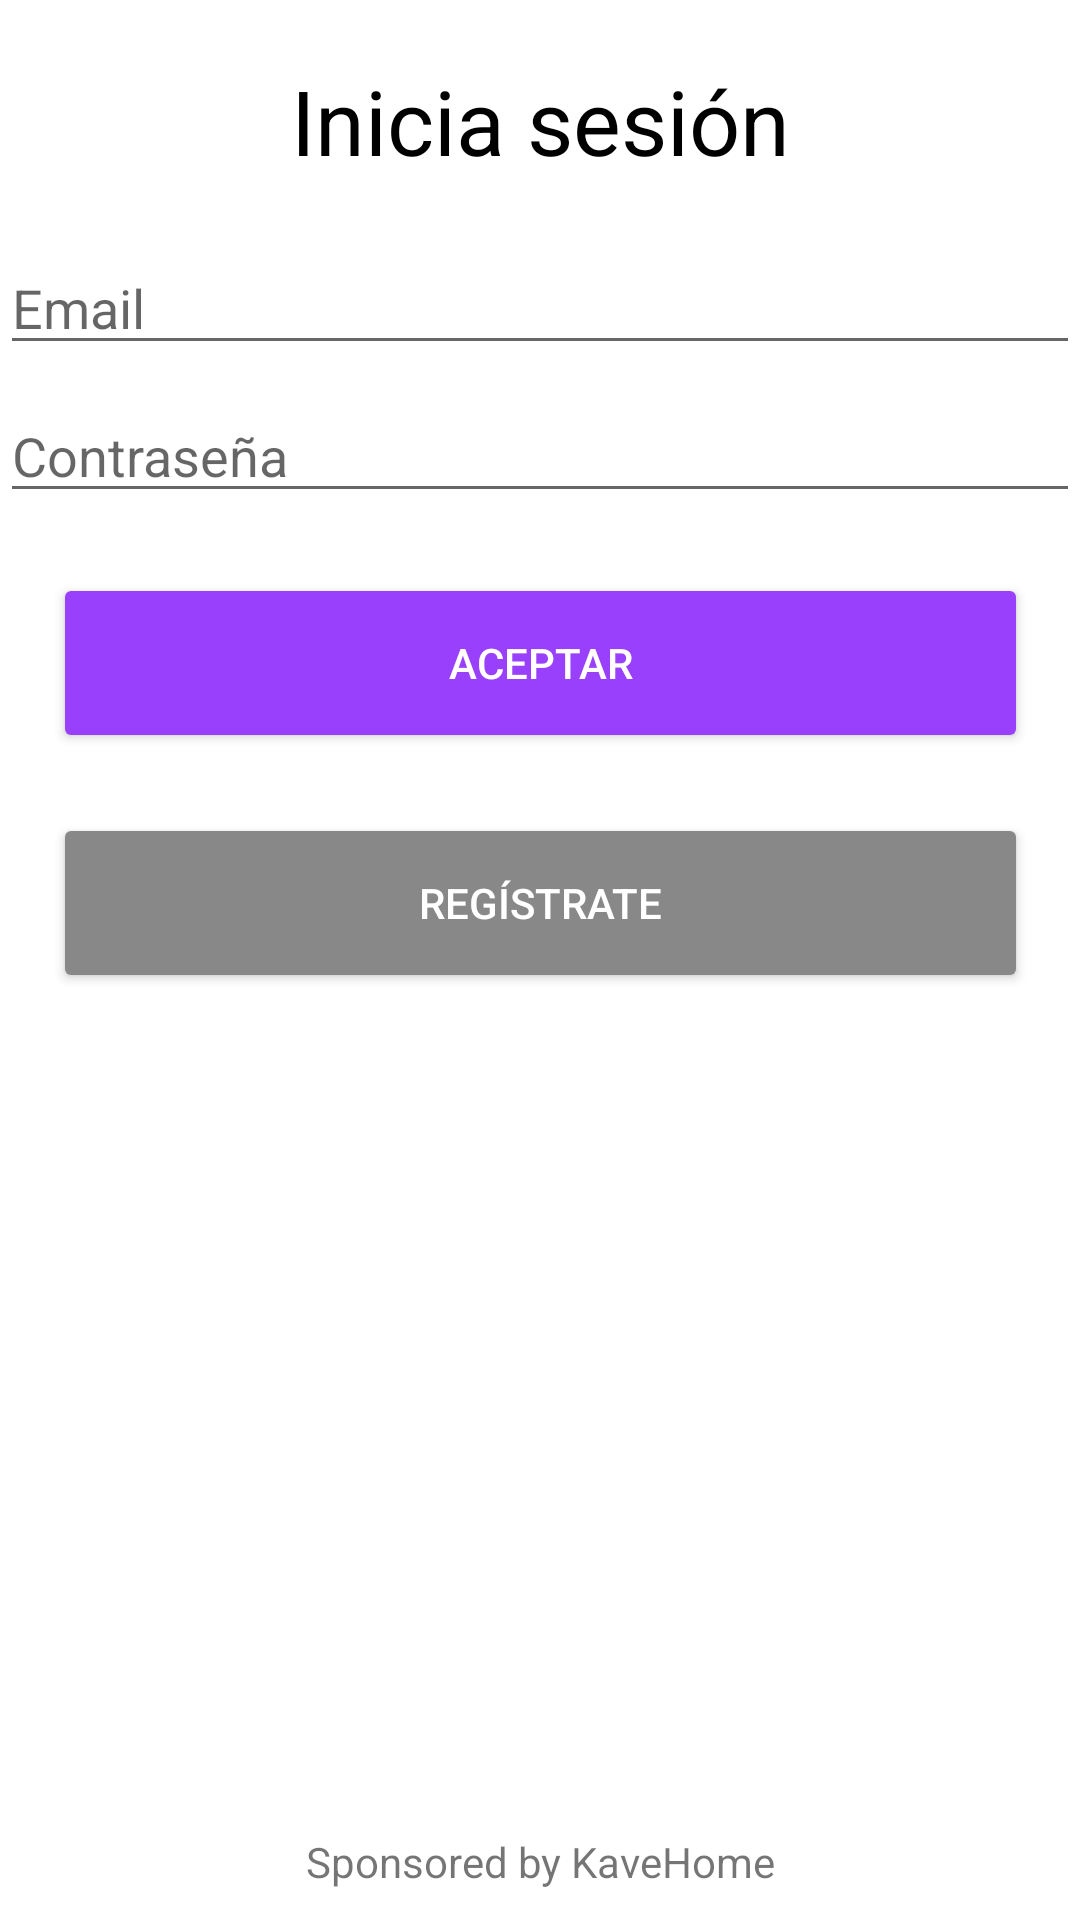

Produce the Android XML layout that renders to this screen, including the resource entries it uses.
<!-- AndroidManifest.xml: application theme Theme.Proj1 -->
<!-- res/layout/user_login.xml -->
<?xml version="1.0" encoding="utf-8"?>
<androidx.constraintlayout.widget.ConstraintLayout
    xmlns:android="http://schemas.android.com/apk/res/android"
    xmlns:app="http://schemas.android.com/apk/res-auto"
    xmlns:tools="http://schemas.android.com/tools"
    android:id="@+id/container"
    android:layout_width="match_parent"
    android:layout_height="match_parent"
    android:paddingBottom="@dimen/activity_vertical_margin"
    android:paddingLeft="@dimen/activity_horizontal_margin"
    android:paddingRight="@dimen/activity_horizontal_margin"
    android:paddingTop="@dimen/activity_vertical_margin"
    tools:context=".Activities.ActivityLogin">


    <TextView
        android:id="@+id/login_title"
        android:layout_width="wrap_content"
        android:layout_height="wrap_content"
        android:layout_marginTop="20dp"
        app:layout_constraintEnd_toEndOf="parent"
        app:layout_constraintStart_toStartOf="parent"
        app:layout_constraintTop_toTopOf="parent"
        android:textSize="30sp"
        android:textColor="@color/black"
        android:text="@string/login" />

    <EditText
        android:id="@+id/email_login"
        android:layout_width="0dp"
        android:layout_height="wrap_content"
        android:layout_marginTop="20dp"
        android:hint="@string/email"
        android:inputType="textEmailAddress"
        android:selectAllOnFocus="true"
        app:layout_constraintEnd_toEndOf="parent"
        app:layout_constraintStart_toStartOf="parent"
        app:layout_constraintTop_toBottomOf="@+id/login_title" />

    <EditText
        android:id="@+id/password_login"
        android:layout_width="0dp"
        android:layout_height="wrap_content"
        android:layout_marginTop="8dp"
        android:hint="@string/password"
        android:imeOptions="actionDone"
        android:inputType="textPassword"
        android:selectAllOnFocus="true"
        app:layout_constraintEnd_toEndOf="parent"
        app:layout_constraintStart_toStartOf="parent"
        app:layout_constraintTop_toBottomOf="@+id/email_login" />

    <Button
        android:id="@+id/btnaceptar_login"
        android:layout_width="325dp"
        android:layout_height="60dp"
        android:layout_gravity="start"
        android:layout_marginTop="20dp"
        android:backgroundTint="@color/purple"
        android:text="@string/aceptar"
        android:textColor="@color/white"
        app:layout_constraintEnd_toEndOf="parent"
        app:layout_constraintStart_toStartOf="parent"
        app:layout_constraintTop_toBottomOf="@+id/password_login" />

    <Button
        android:id="@+id/btnregister"
        android:layout_width="325dp"
        android:layout_height="60dp"
        android:layout_gravity="start"
        android:layout_marginTop="20dp"
        android:backgroundTint="@color/grey"
        android:text="@string/registrar"
        android:textColor="@color/white"
        app:layout_constraintEnd_toEndOf="parent"
        app:layout_constraintStart_toStartOf="parent"
        app:layout_constraintTop_toBottomOf="@+id/btnaceptar_login" />

    <ProgressBar
        android:id="@+id/loading"
        android:visibility="gone"
        android:layout_width="wrap_content"
        android:layout_height="wrap_content"
        android:layout_gravity="center"
        android:layout_marginTop="64dp"
        android:layout_marginBottom="64dp"
        app:layout_constraintBottom_toBottomOf="parent"
        app:layout_constraintEnd_toEndOf="@+id/password_login"
        app:layout_constraintStart_toStartOf="@+id/password_login"
        app:layout_constraintTop_toTopOf="parent"
        app:layout_constraintVertical_bias="0.3" />

    <TextView
        android:id="@+id/pie_layout"
        android:layout_width="wrap_content"
        android:layout_height="wrap_content"
        android:layout_marginStart="8dp"
        android:layout_marginEnd="8dp"
        android:layout_marginBottom="10dp"
        android:text="@string/pie_layout"
        app:layout_constraintBottom_toBottomOf="parent"
        app:layout_constraintEnd_toEndOf="parent"
        app:layout_constraintHorizontal_bias="0.5"
        app:layout_constraintStart_toStartOf="parent" />
</androidx.constraintlayout.widget.ConstraintLayout>
<!-- resources referenced by this layout -->
<resources>
  <color name="black">#FF000000</color>
  <color name="grey">#888888</color>
  <color name="purple">#FF9940FC</color>
  <color name="white">#FFFFFFFF</color>
  <string name="aceptar">Aceptar</string>
  <string name="email">Email</string>
  <string name="login">Inicia sesión</string>
  <string name="password">Contraseña</string>
  <string name="pie_layout">Sponsored by KaveHome</string>
  <string name="registrar">Regístrate</string>
  <style name="Theme.Proj1" parent="Theme.MaterialComponents.DayNight.NoActionBar">
          
          <item name="colorPrimary">@color/purple_500</item>
          <item name="colorPrimaryVariant">@color/purple_700</item>
          <item name="colorOnPrimary">@color/white</item>
          
          <item name="colorSecondary">@color/teal_200</item>
          <item name="colorSecondaryVariant">@color/teal_700</item>
          <item name="colorOnSecondary">@color/black</item>
          
          <item name="android:statusBarColor">?attr/colorPrimaryVariant</item>
          
      </style>
  <color name="purple_500">#FF6200EE</color>
  <color name="purple_700">#FF3700B3</color>
  <color name="teal_200">#FF03DAC5</color>
  <color name="teal_700">#FF018786</color>
</resources>
